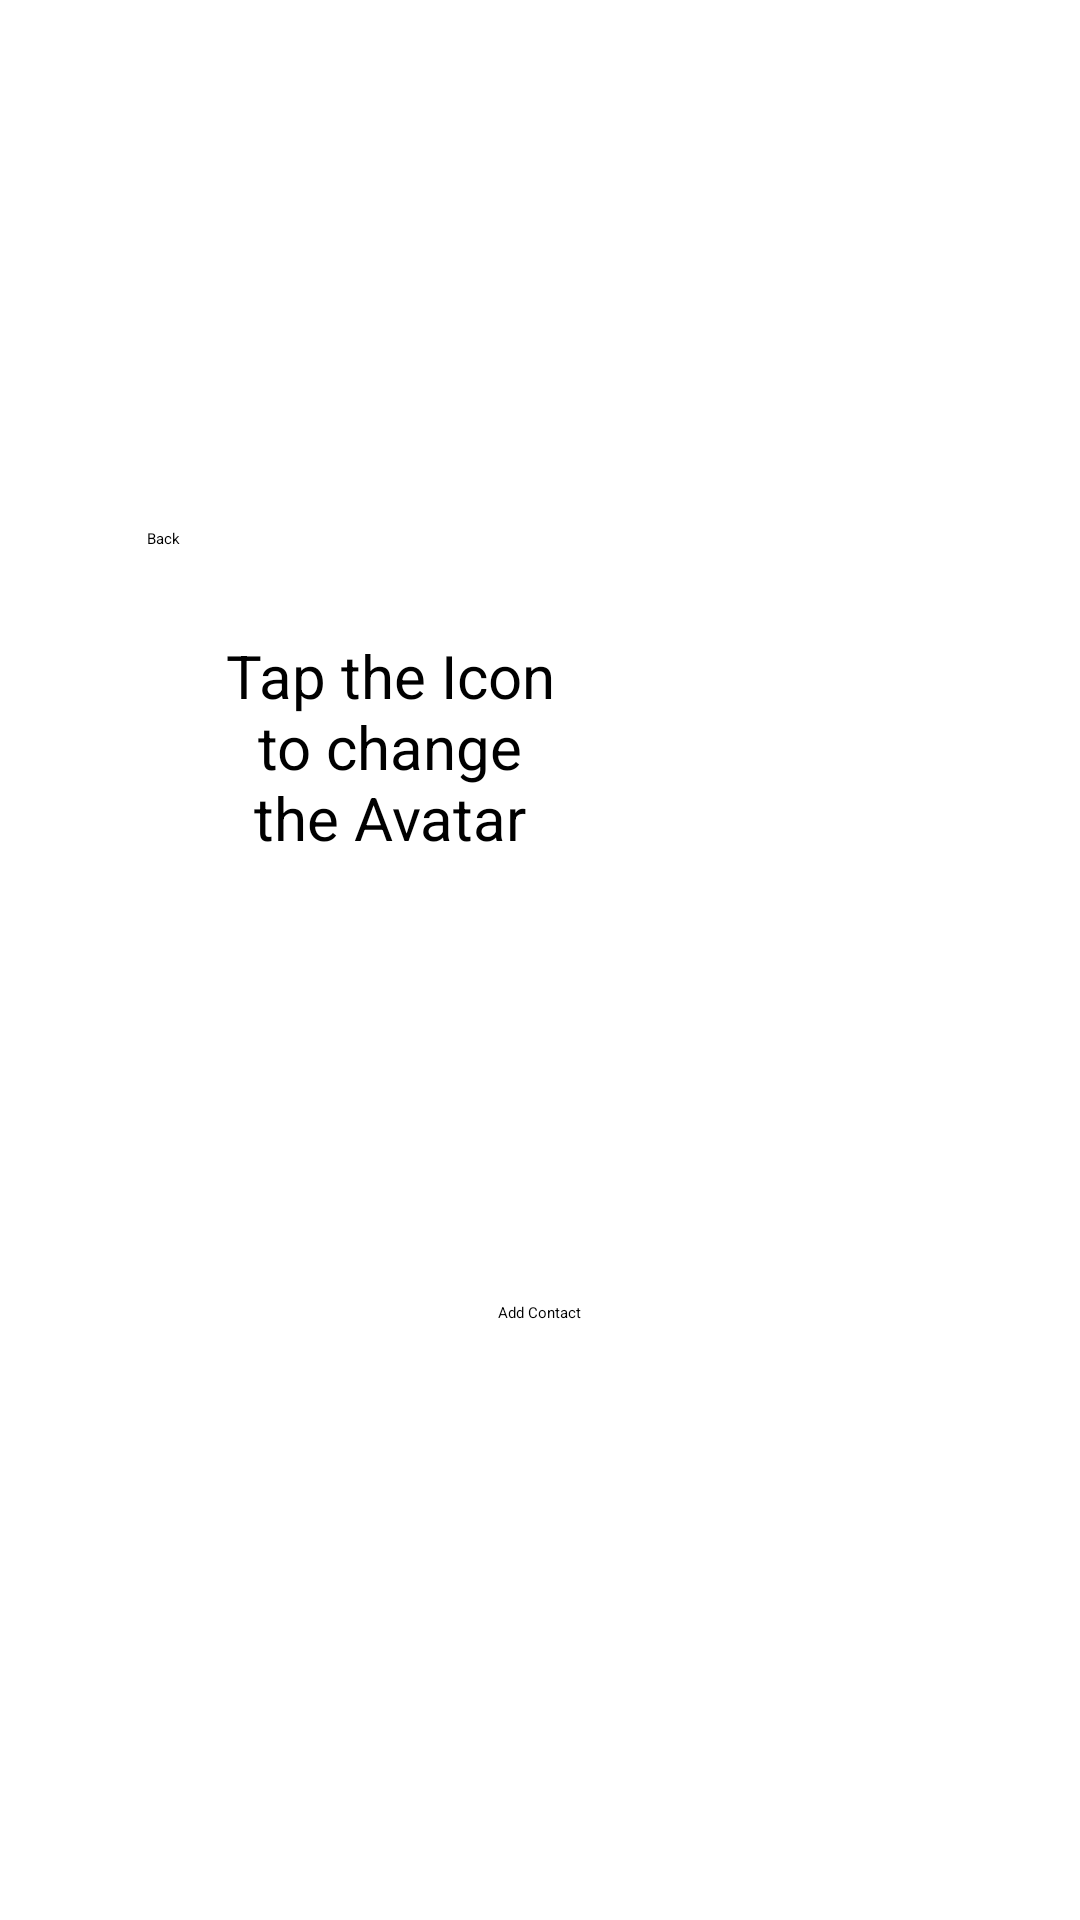

The Android layout XML behind this screen, and the referenced resources:
<!-- AndroidManifest.xml: application theme Theme.Mobile_project -->
<!-- res/layout/activity_add_contact.xml -->
<?xml version="1.0" encoding="utf-8"?>
<androidx.constraintlayout.widget.ConstraintLayout xmlns:android="http://schemas.android.com/apk/res/android"
    xmlns:app="http://schemas.android.com/apk/res-auto"
    xmlns:tools="http://schemas.android.com/tools"
    android:id="@+id/main"
    android:layout_width="match_parent"
    android:layout_height="match_parent"
    android:background="@drawable/gradient_list"
    tools:context=".AddContactActivity">

    <ScrollView
        android:id="@+id/addContactScrollView"
        android:layout_width="wrap_content"
        android:layout_height="wrap_content"
        android:fillViewport="true"
        android:clipToPadding="false"
        app:layout_constraintTop_toTopOf="parent"
        app:layout_constraintBottom_toBottomOf="parent"
        app:layout_constraintStart_toStartOf="parent"
        app:layout_constraintEnd_toEndOf="parent">

        <LinearLayout
            android:layout_width="wrap_content"
            android:layout_height="wrap_content"
            android:orientation="vertical"
            android:gravity="center"
            android:padding="16dp">

            <LinearLayout
                android:layout_width="match_parent"
                android:layout_height="wrap_content"
                android:layout_gravity=""
                android:orientation="horizontal">

                <TextView
                    android:id="@+id/textView"
                    android:layout_width="0dp"
                    android:layout_height="match_parent"
                    android:gravity="center"
                    android:layout_weight="1"
                    android:textSize="20sp"
                    android:text="@string/aac_textView" />

                <ImageView
                    android:id="@+id/avatar"
                    android:layout_width="100dp"
                    android:layout_height="100dp"
                    android:scaleType="centerCrop"
                    android:contentDescription="@string/aac_avatar_contentDescription"
                    android:src="@drawable/outline_account_circle_24" />

            </LinearLayout>

            <EditText
                android:id="@+id/inputFirstName"
                android:layout_width="match_parent"
                android:layout_height="wrap_content"
                android:inputType="textPersonName"
                android:hint="@string/aac_inputFirstName_hint"
                android:textColor="#FFFFFF"
                android:textSize="20sp" />

            <EditText
                android:id="@+id/inputLastName"
                android:layout_width="match_parent"
                android:layout_height="wrap_content"
                android:inputType="textPersonName"
                android:hint="@string/aac_inputLastName_hint"
                android:textColor="#FFFFFF"
                android:textSize="20sp" />

            <EditText
                android:id="@+id/inputEmail"
                android:layout_width="match_parent"
                android:layout_height="wrap_content"
                android:inputType="textEmailAddress"
                android:hint="@string/aac_inputEmail_hint"
                android:textColor="#FFFFFF"
                android:textSize="20sp" />

            <EditText
                android:id="@+id/inputNickname"
                android:layout_width="match_parent"
                android:layout_height="wrap_content"
                android:inputType="textEmailAddress"
                android:hint="@string/aac_inputNickname_hint"
                android:textColor="#FFFFFF"
                android:textSize="20sp" />

            <LinearLayout
                android:layout_width="wrap_content"
                android:layout_height="wrap_content"
                android:orientation="horizontal">

                <Button
                    android:id="@+id/selectCountryNumber"
                    android:layout_width="wrap_content"
                    android:layout_height="wrap_content"
                    android:hint="@string/aac_selectCountryNumber_hint"
                    android:textColorHint="#FFFFFF"
                    android:textSize="20sp" />

                <EditText
                    android:id="@+id/inputPhoneNumber"
                    android:layout_width="match_parent"
                    android:layout_height="wrap_content"
                    android:inputType="phone"
                    android:hint="@string/aac_inputPhoneNumber_hint"
                    android:textColor="#FFFFFF"
                    android:textSize="20sp" />
            </LinearLayout>

            <Button
                android:id="@+id/addContactButton"
                android:layout_width="wrap_content"
                android:layout_height="wrap_content"
                android:layout_gravity="center"
                android:text="@string/aac_addContactButton" />



        </LinearLayout>
    </ScrollView>

    <Button
        android:id="@+id/backButton"
        android:layout_width="wrap_content"
        android:layout_height="wrap_content"
        android:text="@string/aac_backButton"
        app:layout_constraintBottom_toTopOf="@+id/addContactScrollView"
        app:layout_constraintEnd_toEndOf="parent"
        app:layout_constraintHorizontal_bias="0.14"
        app:layout_constraintStart_toStartOf="parent" />


</androidx.constraintlayout.widget.ConstraintLayout>
<!-- resources referenced by this layout -->
<resources>
  <string name="aac_addContactButton">Add Contact</string>
  <string name="aac_avatar_contentDescription">Choose contact avatar</string>
  <string name="aac_backButton">Back</string>
  <string name="aac_inputEmail_hint">Input Email: </string>
  <string name="aac_inputFirstName_hint">First Name: </string>
  <string name="aac_inputLastName_hint">Last Name: </string>
  <string name="aac_inputNickname_hint">Input Nickname: </string>
  <string name="aac_inputPhoneNumber_hint">Input Phone Number: </string>
  <string name="aac_selectCountryNumber_hint">+xx</string>
  <string name="aac_textView">Tap the Icon to change the Avatar</string>
  <style name="Theme.Mobile_project" parent="Base.Theme.Mobile_project" />
  <style name="Base.Theme.Mobile_project" parent="android:style/Theme.Material.Light.NoActionBar">
  
          <item name="android:colorAccent">#FAD01B</item>
          <item name="android:statusBarColor">#000000</item>
          <item name="android:navigationBarColor">#000000</item>
  
      </style>
</resources>
